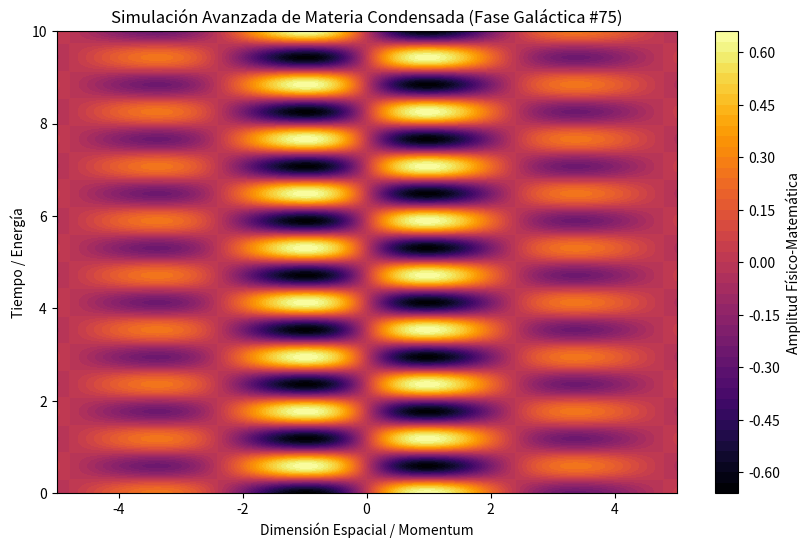

Here is the Python script that generated this plot:
%matplotlib inline
# Simulación Galáctica: Materia Condensada - Variante 75
import numpy as np
import matplotlib.pyplot as plt

# Parámetros Físicos Aleatorios
param_1 = 1.311
param_2 = 5.329
param_3 = 0.392

t = np.linspace(0, 10, 500)
x = np.linspace(-5, 5, 500)
X, T = np.meshgrid(x, t)

# Ecuación Base (Avanzada)
Z = np.sin(X * param_1) * np.cos(T * param_2) * np.exp(-np.abs(X) * param_3)

plt.figure(figsize=(10, 6))
plt.contourf(X, T, Z, 50, cmap='inferno')
plt.colorbar(label='Amplitud Físico-Matemática')
plt.title(r'Simulación Avanzada de Materia Condensada (Fase Galáctica #75)')
plt.xlabel('Dimensión Espacial / Momentum')
plt.ylabel('Tiempo / Energía')
plt.show()
